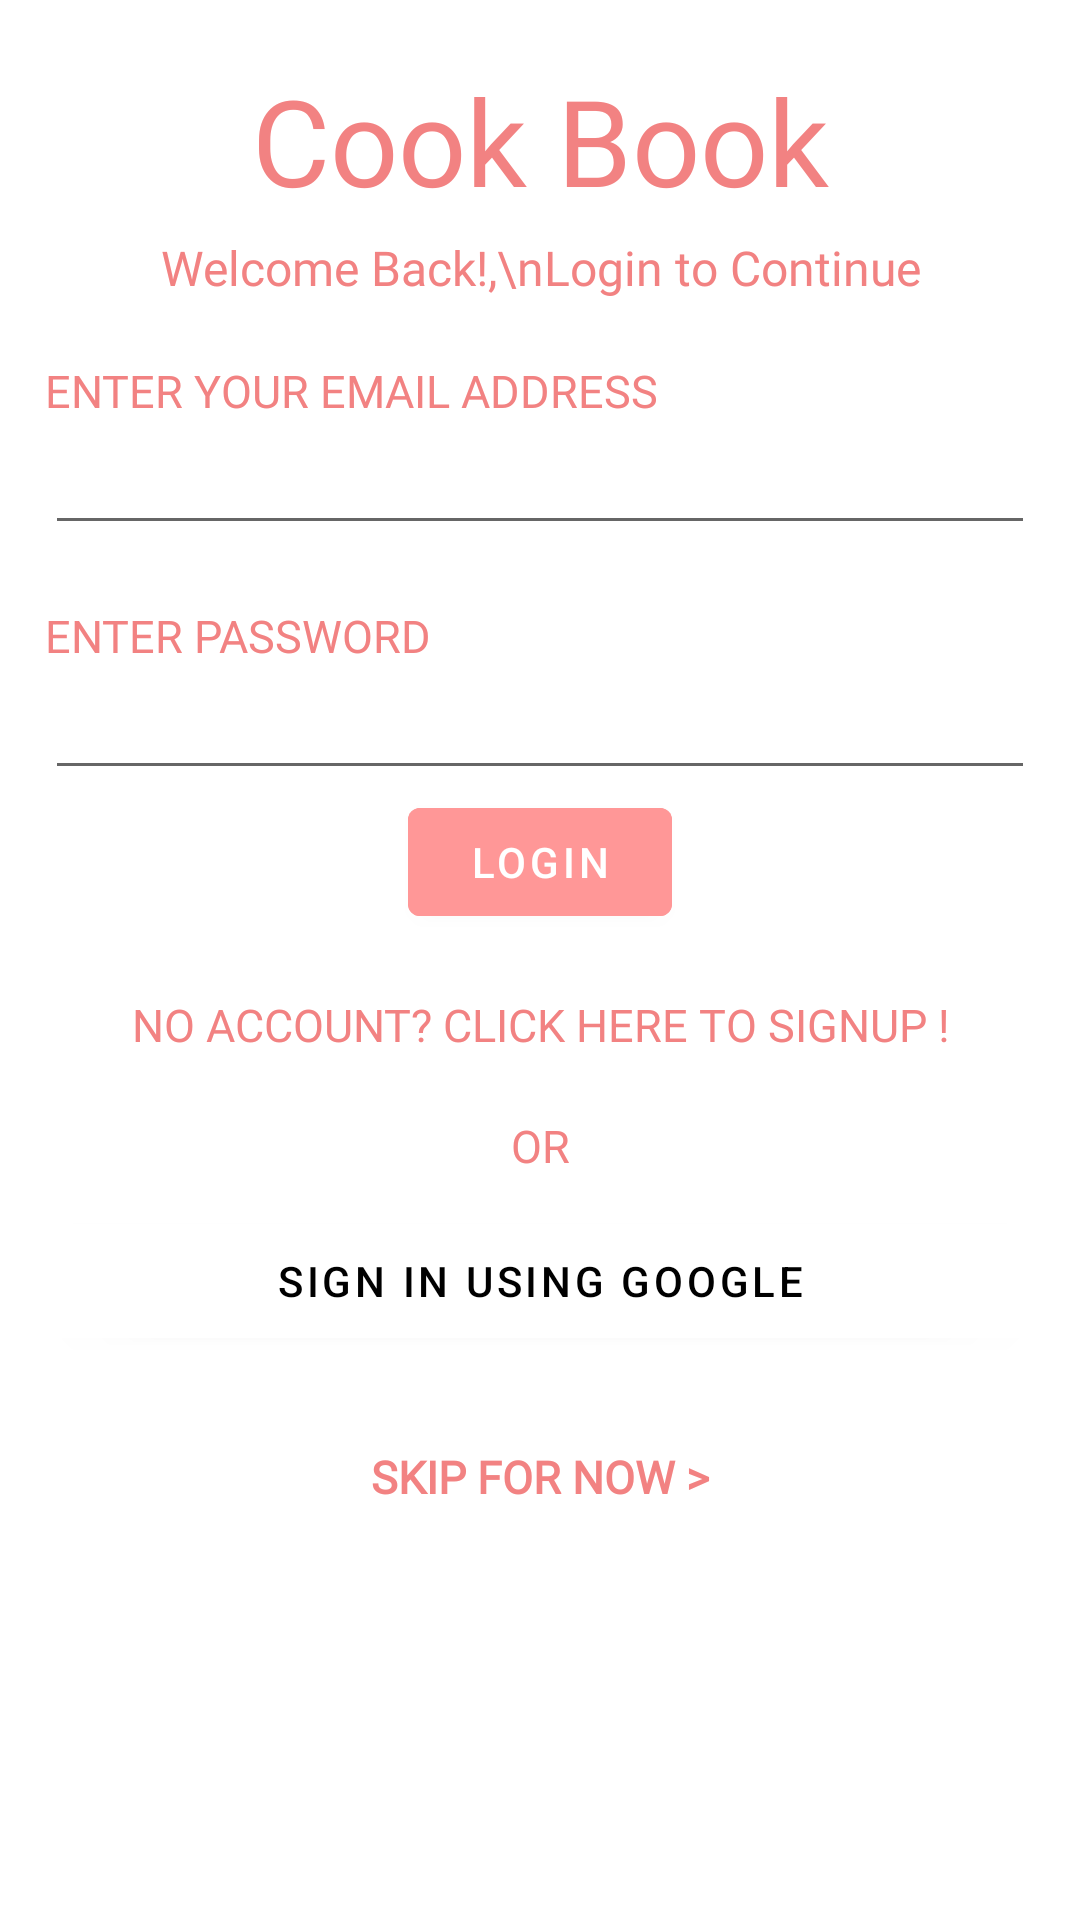

This screen was rendered from an Android layout file. Write that file and the resources it references.
<!-- AndroidManifest.xml: application theme Theme.CookBook -->
<!-- res/layout/activity_login.xml -->
<?xml version="1.0" encoding="utf-8"?>
<RelativeLayout xmlns:android="http://schemas.android.com/apk/res/android"
    xmlns:app="http://schemas.android.com/apk/res-auto"
    xmlns:tools="http://schemas.android.com/tools"
    android:layout_width="match_parent"
    android:layout_height="match_parent"
    tools:context=".authentication.LoginActivity">

    <TextView
        android:id="@+id/header_title"
        android:layout_width="match_parent"
        android:layout_height="wrap_content"
        android:fontFamily="@font/poppins_medium"
        android:layout_marginTop="20dp"
        android:gravity="center"
        android:text="Cook Book"
        android:textColor="#F28282"
        android:textSize="40sp"
        />

    <LinearLayout
        android:layout_width="match_parent"
        android:orientation="vertical"
        android:layout_below="@id/header_title"
        android:layout_marginStart="15dp"
        android:layout_marginEnd="15dp"
        android:layout_marginTop="5dp"
        android:layout_height="wrap_content">

        <TextView
            android:layout_width="match_parent"
            android:layout_height="wrap_content"
            android:fontFamily="@font/poppins_medium"
            android:gravity="center"
            android:text="Welcome Back!,\nLogin to Continue"
            android:textColor="#F28282"
            android:textSize="16sp"
            />



        <TextView
            android:layout_width="match_parent"
            android:layout_height="wrap_content"
            android:fontFamily="@font/poppins_medium"
            android:layout_marginTop="20dp"
            android:gravity="start"
            android:text="Enter your Email address"
            android:textAllCaps="true"
            android:textColor="#F28282"
            android:textSize="15sp"
            />

        <com.google.android.material.textfield.TextInputEditText
            android:id="@+id/email"
            android:layout_width="match_parent"
            android:layout_height="wrap_content"
            />

        <TextView
            android:layout_width="match_parent"
            android:layout_height="wrap_content"
            android:fontFamily="@font/poppins_medium"
            android:layout_marginTop="20dp"
            android:gravity="start"
            android:text="Enter password"
            android:textAllCaps="true"
            android:textColor="#F28282"
            android:textSize="15sp"
            />

        <com.google.android.material.textfield.TextInputEditText
            android:id="@+id/password"
            android:inputType="textPassword"
            android:layout_width="match_parent"
            android:layout_height="wrap_content"
            />

        <com.google.android.material.button.MaterialButton
            android:layout_width="wrap_content"
            android:id="@+id/login"
            android:text="Login"
            android:backgroundTint="#FF9797"
            android:layout_gravity="center"
            android:layout_height="wrap_content"/>


        <TextView
            android:layout_width="match_parent"
            android:layout_height="wrap_content"
            android:fontFamily="@font/poppins_medium"
            android:layout_marginTop="20dp"
            android:id="@+id/signup"
            android:onClick="signupActivity"
            android:gravity="center"
            android:text="No account? Click here to signup !"
            android:textAllCaps="true"
            android:textColor="#F28282"
            android:textSize="15sp"
            />


        <TextView
            android:layout_width="match_parent"
            android:layout_height="wrap_content"
            android:fontFamily="@font/poppins_medium"
            android:layout_marginTop="20dp"
            android:gravity="center"
            android:text="OR"
            android:textAllCaps="true"
            android:textColor="#F28282"
            android:textSize="15sp"
            />

       <com.google.android.material.button.MaterialButton
           android:id="@+id/glogin"
           android:onClick="googleLogin"
           android:layout_width="match_parent"
           android:layout_height="50dp"
           android:drawableLeft="@drawable/google"
           android:text="Sign in using Google"
           android:layout_marginTop="10dp"
           android:backgroundTint="@color/white"
           android:textColor="@color/black"/>

        <TextView
            android:layout_width="match_parent"
            android:layout_height="wrap_content"
            android:fontFamily="@font/poppins_medium"
            android:layout_marginTop="30dp"
            android:onClick="skipLogin"
            android:textStyle="bold"
            android:gravity="center"
            android:text="Skip for now >"
            android:textAllCaps="true"
            android:textColor="#F28282"
            android:textSize="15sp"
            />



    </LinearLayout>



</RelativeLayout>
<!-- resources referenced by this layout -->
<resources>
  <style name="Theme.CookBook" parent="Theme.MaterialComponents.DayNight.DarkActionBar">
          
          <item name="colorPrimary">@color/white</item>
          <item name="colorPrimaryVariant">@color/white</item>
          <item name="colorOnPrimary">@color/white</item>
          
          <item name="colorSecondary">@color/teal_200</item>
          <item name="colorSecondaryVariant">@color/teal_700</item>
          <item name="colorOnSecondary">@color/black</item>
          
          <item name="android:statusBarColor" tools:targetApi="l">?attr/colorOnSecondary</item>
          
      </style>
  <!-- not gathered from this repository: default colours our renderer supplied (Android Studio template values) -->
  <color name="teal_200">#FF03DAC5</color>
  <color name="teal_700">#FF018786</color>
  <color name="black">#FF000000</color>
  <color name="white">#FFFFFFFF</color>
</resources>
